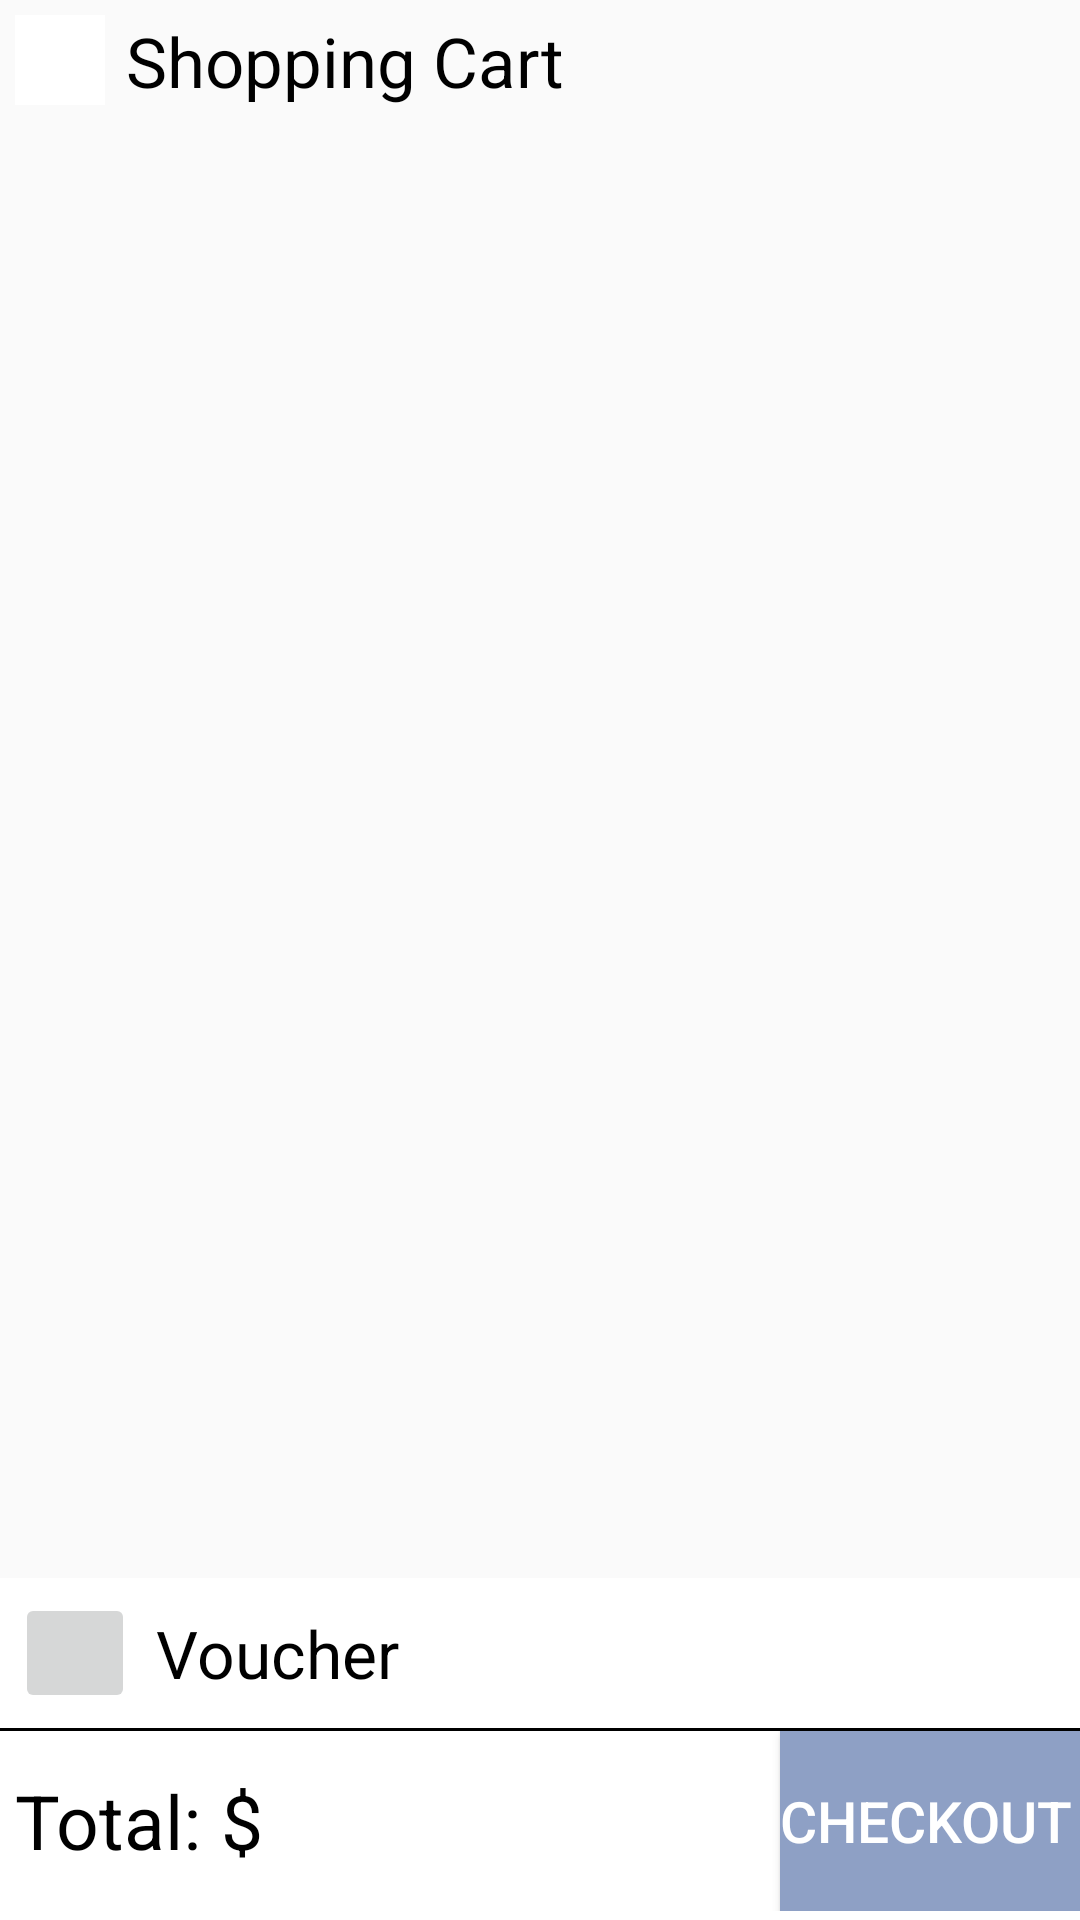

Layout XML and referenced resources for this Android screen:
<!-- AndroidManifest.xml: application theme Theme.AppCompat.DayNight.NoActionBar -->
<!-- res/layout/activity_cart.xml -->
<?xml version="1.0" encoding="utf-8"?>
<androidx.constraintlayout.widget.ConstraintLayout xmlns:android="http://schemas.android.com/apk/res/android"
    xmlns:app="http://schemas.android.com/apk/res-auto"
    xmlns:tools="http://schemas.android.com/tools"
    android:layout_width="match_parent"
    android:layout_height="match_parent"
    tools:context=".Cart.CartActivity">
    <LinearLayout
        android:id="@+id/layout1"
        android:layout_width="match_parent"
        android:layout_height="45dp"
        app:layout_constraintTop_toTopOf="parent"
        app:layout_constraintLeft_toLeftOf="parent"
        android:layout_margin="5dp">
    <ImageButton
        android:id="@+id/btBack"
        android:layout_width="30dp"
        android:layout_height="30dp"
        android:src="@drawable/ic_baseline_arrow_back_24"
        android:background="@color/white"
        android:scaleType="centerCrop"
        />
        <TextView
            android:layout_width="wrap_content"
            android:layout_height="wrap_content"
            android:textColor="@color/black"
            android:text="Shopping Cart"
            android:textSize="23dp"
            android:layout_marginLeft="7dp"
            />
    </LinearLayout>
    <androidx.core.widget.NestedScrollView
        android:id="@id/layout2"
        app:layout_constraintTop_toBottomOf="@id/layout1"
        android:layout_width="match_parent"
        android:layout_height="wrap_content"
        android:background="#B0B1B8"
        android:orientation="vertical">


            <androidx.recyclerview.widget.RecyclerView
                android:id="@+id/rclvCart"
                android:layout_width="match_parent"
                android:layout_height="match_parent"
                tools:listitem="@layout/item_ticket_cart" />




    </androidx.core.widget.NestedScrollView>

    <LinearLayout
        app:layout_constraintBottom_toBottomOf="parent"
        app:layout_constraintLeft_toLeftOf="parent"
        android:layout_width="match_parent"
        android:layout_height="wrap_content"
        android:orientation="vertical">
    <androidx.constraintlayout.widget.ConstraintLayout
        android:id="@+id/layout3"
        app:layout_constraintTop_toTopOf="parent"
        android:layout_width="match_parent"
        android:layout_height="wrap_content"
        android:background="@color/white">
        <LinearLayout
            app:layout_constraintTop_toTopOf="parent"
            app:layout_constraintLeft_toLeftOf="parent"
            android:layout_width="match_parent"
            android:layout_height="50dp">


            <ImageButton
                android:layout_gravity="center_vertical"
                android:layout_marginLeft="5dp"
                android:layout_width="40dp"
                android:layout_height="40dp"
                android:src="@drawable/voucher"
                android:scaleType="center"/>
            <TextView
                android:layout_margin="7dp"
                android:layout_gravity="center_vertical"
                android:layout_width="wrap_content"
                android:layout_height="wrap_content"
                android:text="Voucher"
                android:textSize="22dp"
                android:textColor="@color/black"/>

        </LinearLayout>
    </androidx.constraintlayout.widget.ConstraintLayout>

    <View
        app:layout_constraintTop_toBottomOf="@id/layout3"
        app:layout_constraintLeft_toLeftOf="parent"
        android:layout_width="match_parent"
        android:layout_height="1dp"
        android:background="@color/black"
        />

        <androidx.constraintlayout.widget.ConstraintLayout
            android:id="@+id/layout4"
            android:layout_width="match_parent"
            android:layout_height="63dp"
            android:background="@color/white"
            app:layout_constraintTop_toBottomOf="@id/layout3">

            <androidx.constraintlayout.widget.ConstraintLayout
                android:layout_width="match_parent"
                android:layout_height="60dp"
                app:layout_constraintLeft_toLeftOf="parent"
                app:layout_constraintTop_toTopOf="parent">

                <TextView
                    android:id="@+id/tv1"
                    android:layout_marginLeft="5dp"
                    android:gravity="center_vertical"
                    android:layout_width="wrap_content"
                    android:layout_height="match_parent"
                    android:text="Total: "
                    android:textColor="@color/black"
                    android:textSize="25dp"
                    app:layout_constraintLeft_toLeftOf="parent"
                    app:layout_constraintTop_toTopOf="parent" />
                <TextView
                    android:id="@+id/tvTotal"
                    app:layout_constraintTop_toTopOf="parent"
                    app:layout_constraintLeft_toRightOf="@id/tv1"
                    android:layout_width="wrap_content"
                    android:layout_height="match_parent"
                    android:text=""
                    android:textSize="25dp"
                    android:textColor="@color/black"
                    android:gravity="center_vertical"/>
                <TextView
                    app:layout_constraintTop_toTopOf="parent"
                    app:layout_constraintLeft_toRightOf="@id/tvTotal"
                    android:layout_width="wrap_content"
                    android:layout_height="match_parent"
                    android:text="$"
                    android:textSize="25dp"
                    android:textColor="@color/black"
                    android:gravity="center_vertical"/>

                <Button
                    android:id="@+id/btCheckout"
                    android:gravity="center_vertical"
                    android:layout_width="100dp"
                    android:layout_height="match_parent"
                    android:text="CheckOut"
                    android:textSize="19dp"
                    android:textColor="@color/white"
                    android:background="#8EA0C5"
                    app:layout_constraintTop_toTopOf="parent"
                    app:layout_constraintRight_toRightOf="parent"/>

            </androidx.constraintlayout.widget.ConstraintLayout>
        </androidx.constraintlayout.widget.ConstraintLayout>
    </LinearLayout>
</androidx.constraintlayout.widget.ConstraintLayout>
<!-- res/layout/item_ticket_cart.xml (included above) -->
<?xml version="1.0" encoding="utf-8"?>
<androidx.constraintlayout.widget.ConstraintLayout xmlns:android="http://schemas.android.com/apk/res/android"
    android:layout_width="match_parent"
    android:layout_height="140dp"
    xmlns:app="http://schemas.android.com/apk/res-auto"
    android:background="@color/white"
    android:layout_marginTop="5dp">
    <androidx.constraintlayout.widget.ConstraintLayout
    app:layout_constraintTop_toTopOf="parent"
    android:layout_width="match_parent"
    android:layout_height="30dp"
        android:id="@+id/layout1">
    <CheckBox
        app:layout_constraintTop_toTopOf="parent"
        app:layout_constraintLeft_toLeftOf="parent"
        android:id="@+id/checkbox"
        android:layout_width="wrap_content"
        android:layout_height="wrap_content"
        android:gravity="center_vertical"
        android:checked="true"
         />
    <TextView
        android:id="@+id/tvDelete"
        app:layout_constraintTop_toTopOf="parent"
        app:layout_constraintRight_toRightOf="parent"
        android:layout_width="wrap_content"
        android:layout_height="27dp"
        android:text="Delete"
        android:textSize="20dp"
        android:textColor="@color/black"
    />
    <View
        app:layout_constraintBottom_toBottomOf="parent"
        android:layout_width="match_parent"
        android:layout_height="1dp"
        android:background="@color/black"
        android:layout_margin="1dp"/>

    </androidx.constraintlayout.widget.ConstraintLayout>


    <LinearLayout
        android:layout_marginTop="8dp"
        android:id="@+id/layout2"
        app:layout_constraintTop_toBottomOf="@id/layout1"
        android:layout_width="match_parent"
        android:layout_height="wrap_content">
        <ImageView
            android:id="@+id/img1"
            app:layout_constraintTop_toTopOf="parent"
            app:layout_constraintLeft_toLeftOf="parent"
            android:layout_width="90dp"
            android:layout_height="90dp"
            android:src="@drawable/sporting"
            />
        <ImageView
            android:id="@+id/img2"
            app:layout_constraintTop_toTopOf="parent"
            app:layout_constraintLeft_toRightOf="@id/img1"
            android:layout_width="90dp"
            android:layout_height="90dp"
            android:src="@drawable/sporting"
            />
        <LinearLayout
            android:layout_width="match_parent"
            android:layout_height="match_parent"
            android:orientation="vertical">
            <TextView
                android:layout_width="wrap_content"
                android:layout_height="wrap_content"
                android:id="@+id/tvName"
                android:textColor="@color/black"
                android:textSize="16dp"
                android:text="Asernal vs ManUtd"
                android:layout_marginLeft="10dp"
                />
            <LinearLayout
                android:layout_width="match_parent"
                android:layout_height="wrap_content"
                android:orientation="horizontal">
            <TextView
                android:layout_marginTop="6dp"
                android:layout_width="wrap_content"
                android:layout_height="wrap_content"
                android:id="@+id/tvPrice"
                android:text="100"
                android:textColor="@color/black"
                android:textSize="16dp"
                android:layout_marginLeft="10dp"
                />
                <TextView
                    android:layout_marginTop="3dp"
                    android:layout_width="wrap_content"
                    android:layout_height="wrap_content"
                    android:text="VND"
                    android:textSize="16dp"
                    android:textColor="@color/black"
                    android:layout_gravity="center_vertical"/>

            </LinearLayout>

            <LinearLayout
                android:layout_marginTop="6dp"
                android:layout_marginLeft="10dp"
                android:layout_width="wrap_content"
                android:layout_height="27dp">

                <ImageButton
                    android:layout_gravity="center_vertical"
                    android:id="@+id/btAdd"
                    android:layout_width="20dp"
                    android:layout_height="20dp"
                    android:background="@drawable/custom_button2"
                    android:scaleType="centerCrop"
                    android:src="@drawable/ic_baseline_add_24" />
                <TextView
                    android:id="@+id/tvQuantity"
                    android:layout_width="wrap_content"
                    android:layout_height="wrap_content"
                    android:text="1"
                    android:textColor="@color/black"
                    android:textSize="17dp"
                    android:layout_marginLeft="3dp"
                    />
                <ImageButton
                    android:layout_gravity="center_vertical"
                    android:id="@+id/btSub"
                    android:layout_width="20dp"
                    android:layout_height="20dp"
                    android:scaleType="centerCrop"
                    android:src="@drawable/ic_outline_remove_24"
                    android:background="@drawable/custom_button2"
                    android:layout_marginLeft="3dp"/>

            </LinearLayout>
        </LinearLayout>
    </LinearLayout>




</androidx.constraintlayout.widget.ConstraintLayout>
<!-- resources referenced by this layout -->
<resources>
  <!-- drawable custom_button2 (drawable) -->
  <?xml version="1.0" encoding="utf-8"?>
  <shape xmlns:android="http://schemas.android.com/apk/res/android">
      <stroke
          android:width="1dip"
          android:color="#050505" />
      <solid
          android:color="#ffffff" />
  </shape>
  <!-- not gathered from this repository: default colours our renderer supplied (Android Studio template values) -->
  <color name="black">#FF000000</color>
  <color name="white">#FFFFFFFF</color>
</resources>
